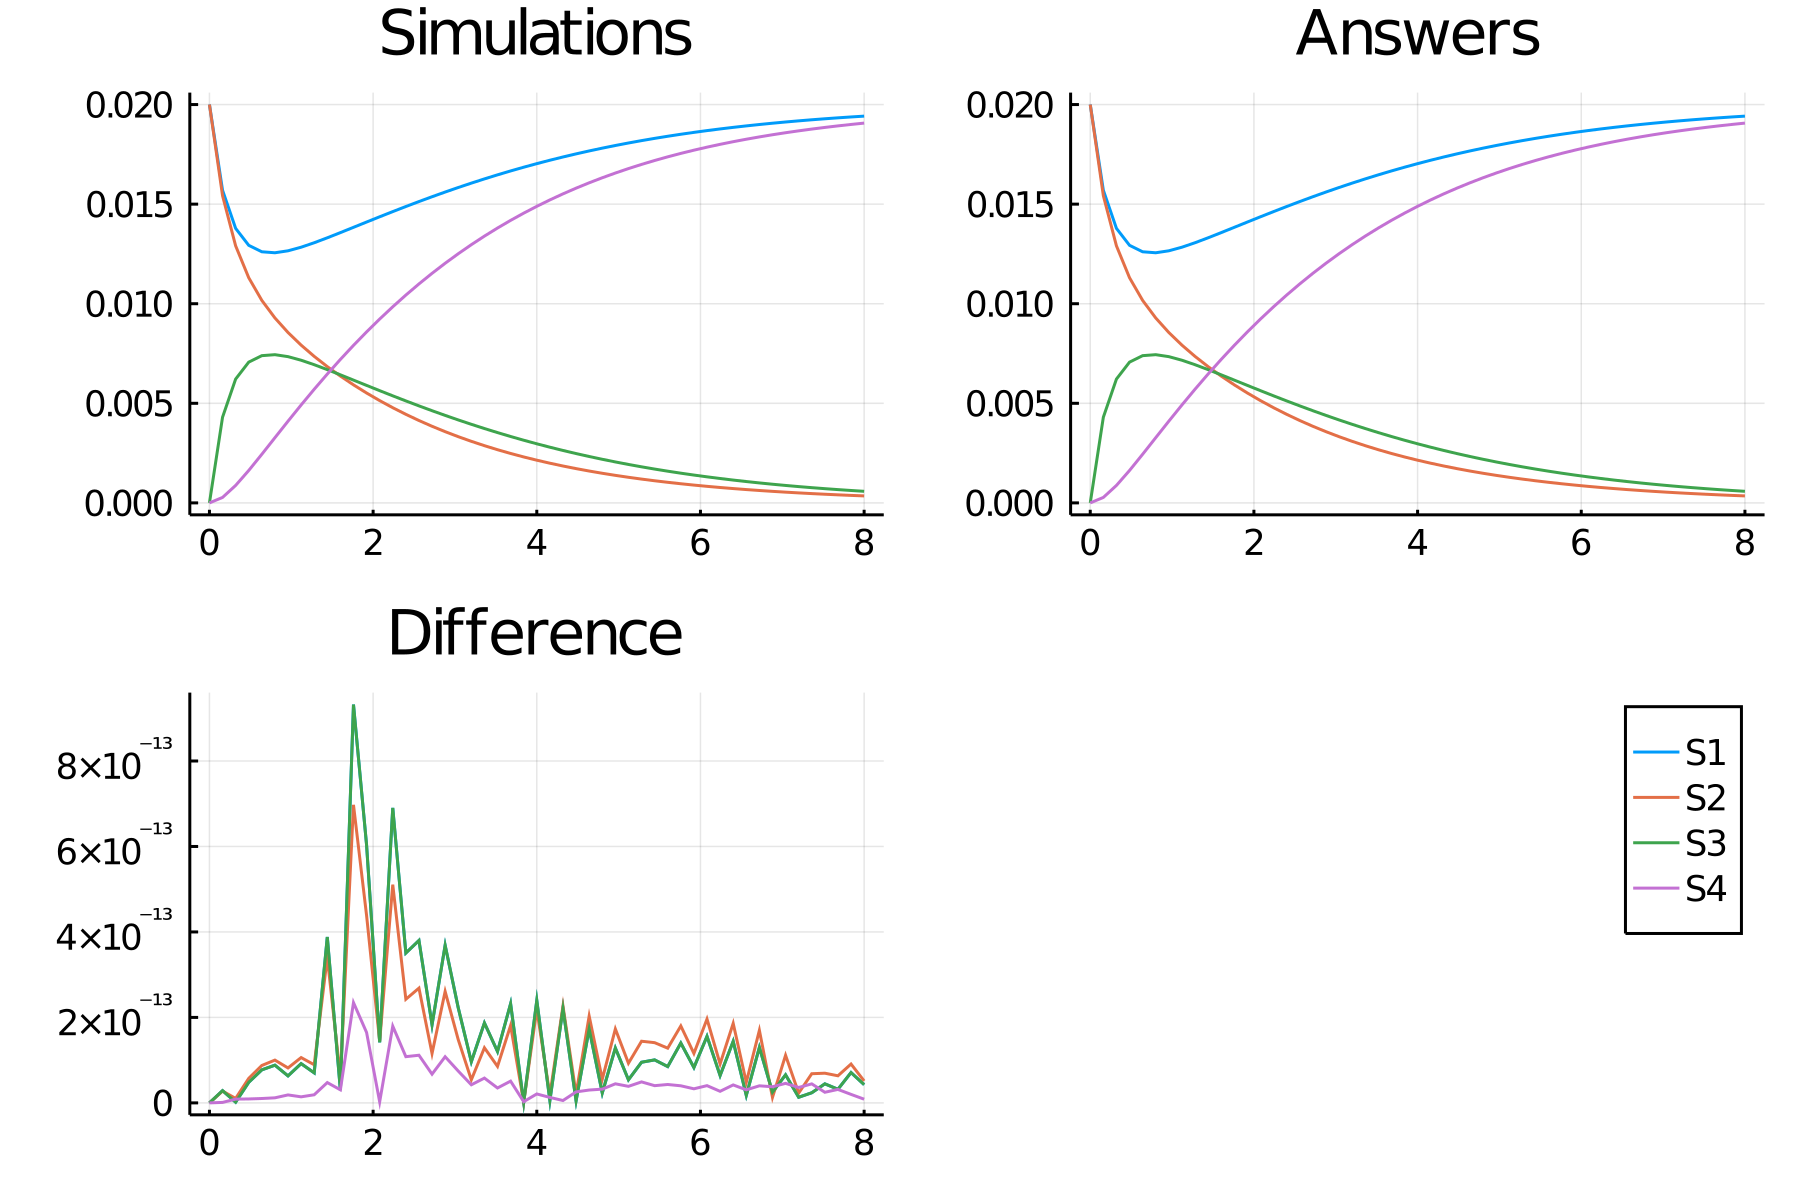

Values plotted in this chart, from the file beside it:
time, S1, S2, S3, S4
0.0, 0.02, 0.02, 0.0, 0.0
0.16, 0.0157, 0.01542, 0.004302, 0.0002741
0.32, 0.01378, 0.01291, 0.006217, 0.0008771
0.48, 0.01293, 0.0113, 0.007068, 0.001628
0.64, 0.01261, 0.01017, 0.007392, 0.002441
0.8, 0.01256, 0.009285, 0.007442, 0.003273
0.96, 0.01266, 0.008555, 0.007343, 0.004102
1.12, 0.01284, 0.007922, 0.007163, 0.004915
1.28, 0.01306, 0.007356, 0.006939, 0.005705
1.44, 0.01331, 0.006841, 0.00669, 0.006469
1.6, 0.01357, 0.006367, 0.00643, 0.007203
1.76, 0.01384, 0.005927, 0.006165, 0.007909
1.92, 0.0141, 0.005517, 0.005899, 0.008584
2.08, 0.01437, 0.005135, 0.005635, 0.00923
2.24, 0.01463, 0.004779, 0.005375, 0.009847
2.4, 0.01488, 0.004446, 0.00512, 0.01043
2.56, 0.01513, 0.004136, 0.004871, 0.01099
2.72, 0.01537, 0.003846, 0.004628, 0.01153
2.88, 0.01561, 0.003576, 0.004393, 0.01203
3.04, 0.01583, 0.003325, 0.004165, 0.01251
3.2, 0.01605, 0.003091, 0.003945, 0.01296
3.36, 0.01627, 0.002873, 0.003733, 0.01339
3.52, 0.01647, 0.00267, 0.003529, 0.0138
3.68, 0.01667, 0.002482, 0.003334, 0.01418
3.84, 0.01685, 0.002306, 0.003146, 0.01455
4.0, 0.01703, 0.002144, 0.002967, 0.01489
4.16, 0.0172, 0.001992, 0.002795, 0.01521
4.32, 0.01737, 0.001852, 0.002632, 0.01552
4.48, 0.01752, 0.001721, 0.002477, 0.0158
4.64, 0.01767, 0.0016, 0.002329, 0.01607
4.8, 0.01781, 0.001487, 0.002189, 0.01632
4.96, 0.01794, 0.001382, 0.002056, 0.01656
5.12, 0.01807, 0.001285, 0.00193, 0.01679
5.28, 0.01819, 0.001195, 0.001811, 0.01699
5.44, 0.0183, 0.001111, 0.001698, 0.01719
5.6, 0.01841, 0.001033, 0.001592, 0.01738
5.76, 0.01851, 0.0009607, 0.001492, 0.01755
5.92, 0.0186, 0.0008935, 0.001397, 0.01771
6.08, 0.01869, 0.0008311, 0.001308, 0.01786
6.24, 0.01878, 0.000773, 0.001224, 0.018
6.4, 0.01885, 0.0007191, 0.001146, 0.01814
6.56, 0.01893, 0.000669, 0.001072, 0.01826
6.72, 0.019, 0.0006224, 0.001002, 0.01838
6.88, 0.01906, 0.0005791, 0.0009368, 0.01848
7.04, 0.01912, 0.0005389, 0.0008756, 0.01859
7.2, 0.01918, 0.0005015, 0.0008182, 0.01868
7.36, 0.01924, 0.0004667, 0.0007644, 0.01877
7.52, 0.01929, 0.0004343, 0.000714, 0.01885
7.68, 0.01933, 0.0004042, 0.0006668, 0.01893
7.84, 0.01938, 0.0003762, 0.0006226, 0.019
8.0, 0.01942, 0.0003502, 0.0005813, 0.01907
